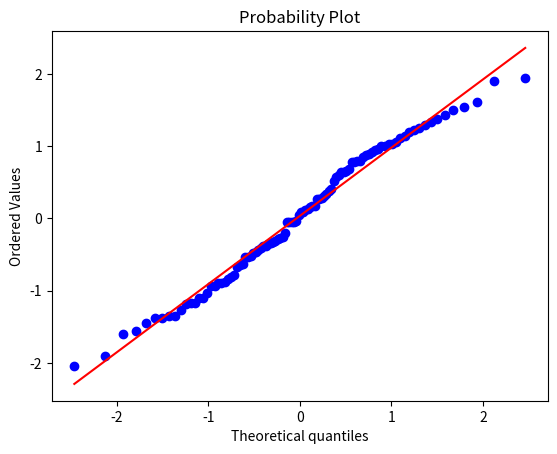

Write Python code to recreate this figure.
from scipy import stats
from scipy.stats import norm
import matplotlib.pyplot as plt

dados = norm.rvs(size = 100)
stats.probplot(dados, plot = plt)

stats.shapiro(dados)

